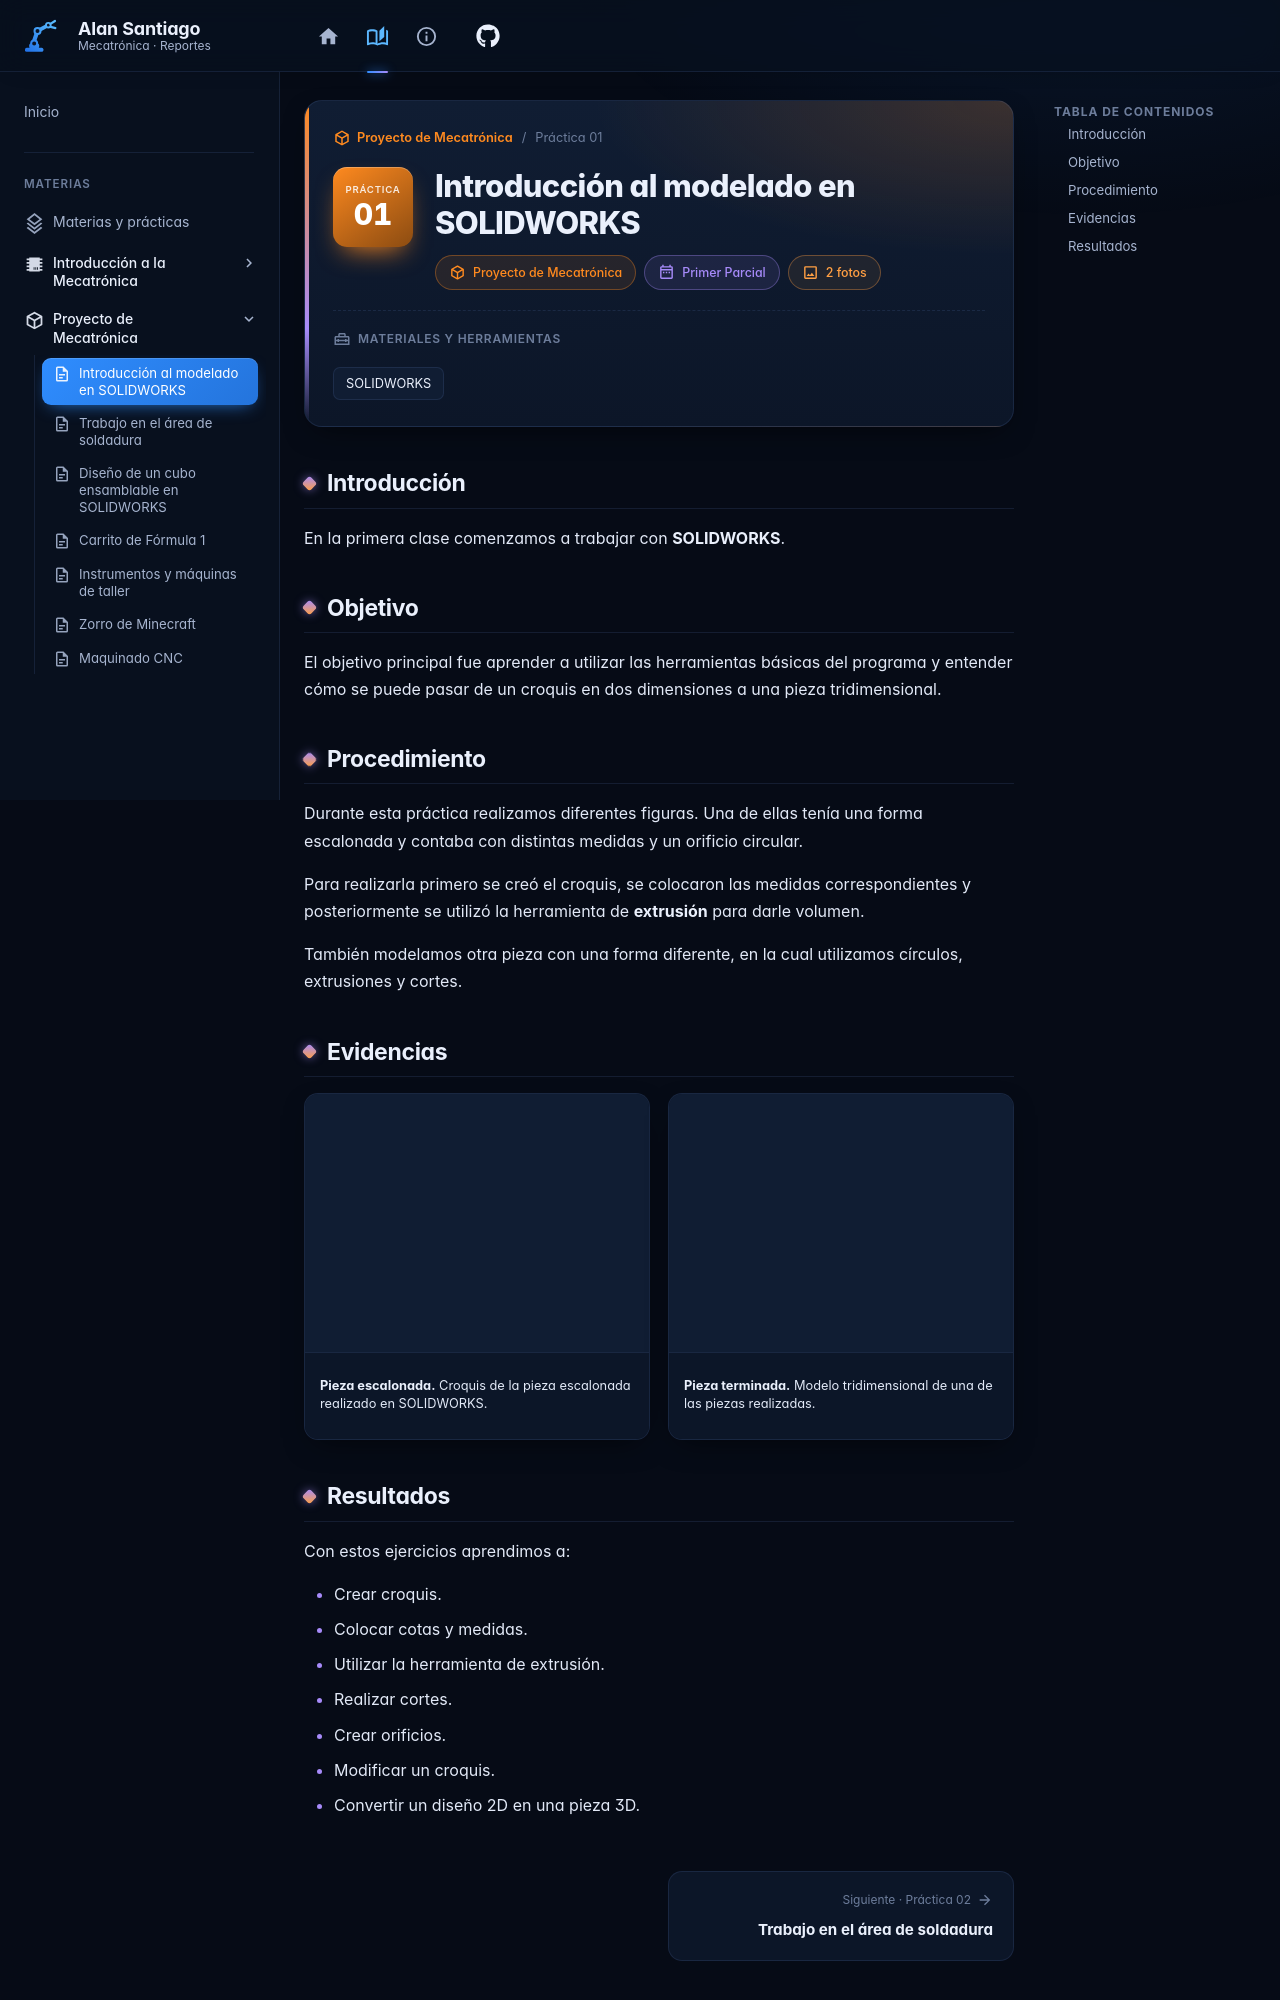

repository: AlanSantiago77/Alan · page: Primer_Parial/Proyecto_Mecatronica/practica-01-modelado-solidworks/index.html · generator: mkdocs

---
tipo: practica
numero: 1
title: Introducción al modelado en SOLIDWORKS
portada: ../pruebas/pieza%20rara.jpeg
materiales: [SOLIDWORKS]
etiquetas: [croquis, cotas, extrusión, cortes, modelado 3D]
---

## Introducción

En la primera clase comenzamos a trabajar con **SOLIDWORKS**.

## Objetivo

El objetivo principal fue aprender a utilizar las herramientas básicas del programa y entender cómo se puede pasar de un croquis en dos dimensiones a una pieza tridimensional.

## Procedimiento

Durante esta práctica realizamos diferentes figuras. Una de ellas tenía una forma escalonada y contaba con distintas medidas y un orificio circular.

Para realizarla primero se creó el croquis, se colocaron las medidas correspondientes y posteriormente se utilizó la herramienta de **extrusión** para darle volumen.

También modelamos otra pieza con una forma diferente, en la cual utilizamos círculos, extrusiones y cortes.

## Evidencias

<div class="galeria" markdown>

![Croquis de la pieza escalonada](../pruebas/escalera.jpeg)
/// caption
**Pieza escalonada.** Croquis de la pieza escalonada realizado en SOLIDWORKS.
///

![Pieza modelada en SOLIDWORKS](../pruebas/pieza%20rara.jpeg)
/// caption
**Pieza terminada.** Modelo tridimensional de una de las piezas realizadas.
///

</div>
